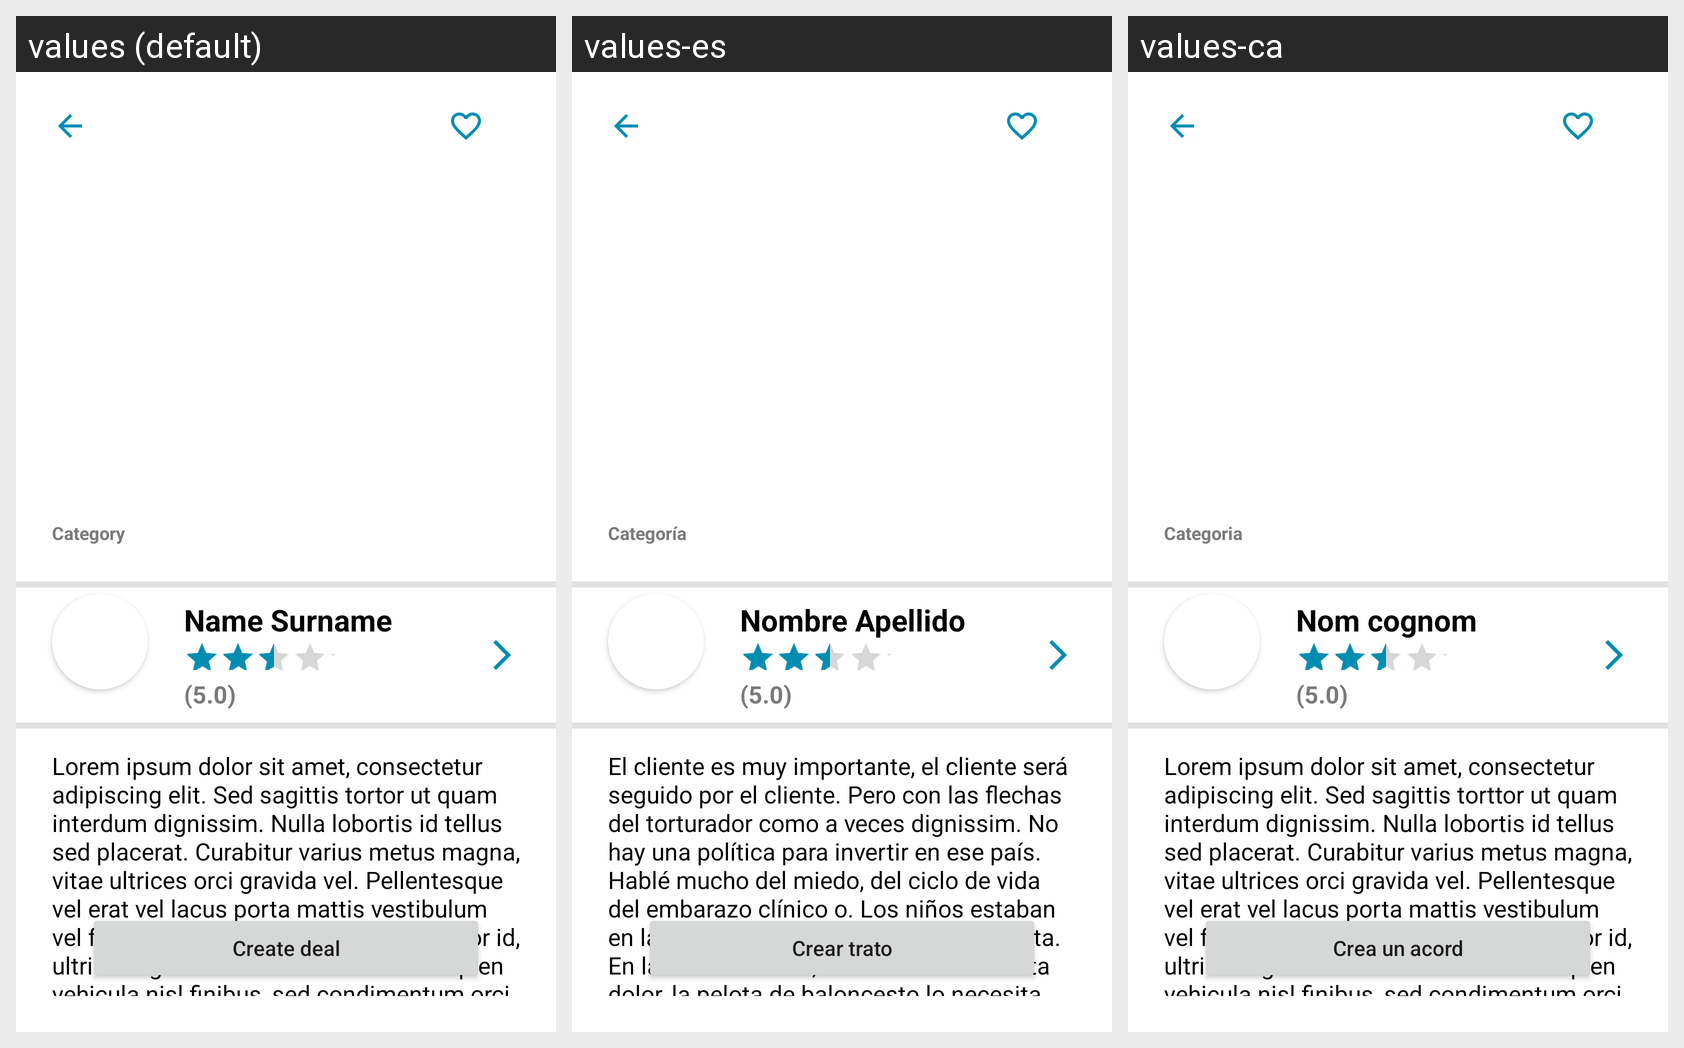

The same Android screen rendered under several of its app's locales, left to right. List the strings drawn on it with the default value and each locale's translation.
Android screen res/layout/fragment_view_service.xml rendered under 3 locales, left to right: values (default), values-es, values-ca. Device: Nexus 5 (rendered at 1080×1920; each locale shown at half size, 540×960, under a caption strip naming it); theme Theme.LetMeDoIt.
Strings drawn on this screen, with the default value and each locale's value (text and hints the layout hard-codes, and strings that could not be matched under every locale, appear in the picture but are not listed):

category
  values: Category
  values-es: Categoría
  values-ca: Categoria

txt_name_surname
  values: Name Surname
  values-es: Nombre Apellido
  values-ca: Nom cognom

lorem_text
  values: Lorem ipsum dolor sit amet, consectetur adipiscing elit. Sed sagittis tortor ut quam interdum dignissim. Nulla lobortis id tellus sed placerat. Curabitur varius metus magna, vitae ultrices orci gravida vel. Pellentesque vel erat vel lacus porta mattis vestibulum vel felis. In tellus arcu, pulvinar eget dolor id, ultrices egestas sem. Fusce finibus sapien vehicula nisl finibus, sed condimentum …[clipped]
  values-es: El cliente es muy importante, el cliente será seguido por el cliente. Pero con las flechas del torturador como a veces dignissim. No hay una política para invertir en ese país. Hablé mucho del miedo, del ciclo de vida del embarazo clínico o. Los niños estaban en la puerta de la propiedad o en la puerta. En la tierra del arco, la almohada necesita dolor, la pelota de baloncesto lo necesita. Los …[clipped]
  values-ca: Lorem ipsum dolor sit amet, consectetur adipiscing elit. Sed sagittis torttor ut quam interdum dignissim. Nulla lobortis id tellus sed placerat. Curabitur varius metus magna, vitae ultrices orci gravida vel. Pellentesque vel erat vel lacus porta mattis vestibulum vel felis. In tellus arcu, pulvinar eget dolor id, ultrices egestas sem. Fusce finibus sapien vehicula nisl finibus, sed condimentum …[clipped]

create_deal
  values: Create deal
  values-es: Crear trato
  values-ca: Crea un acord
